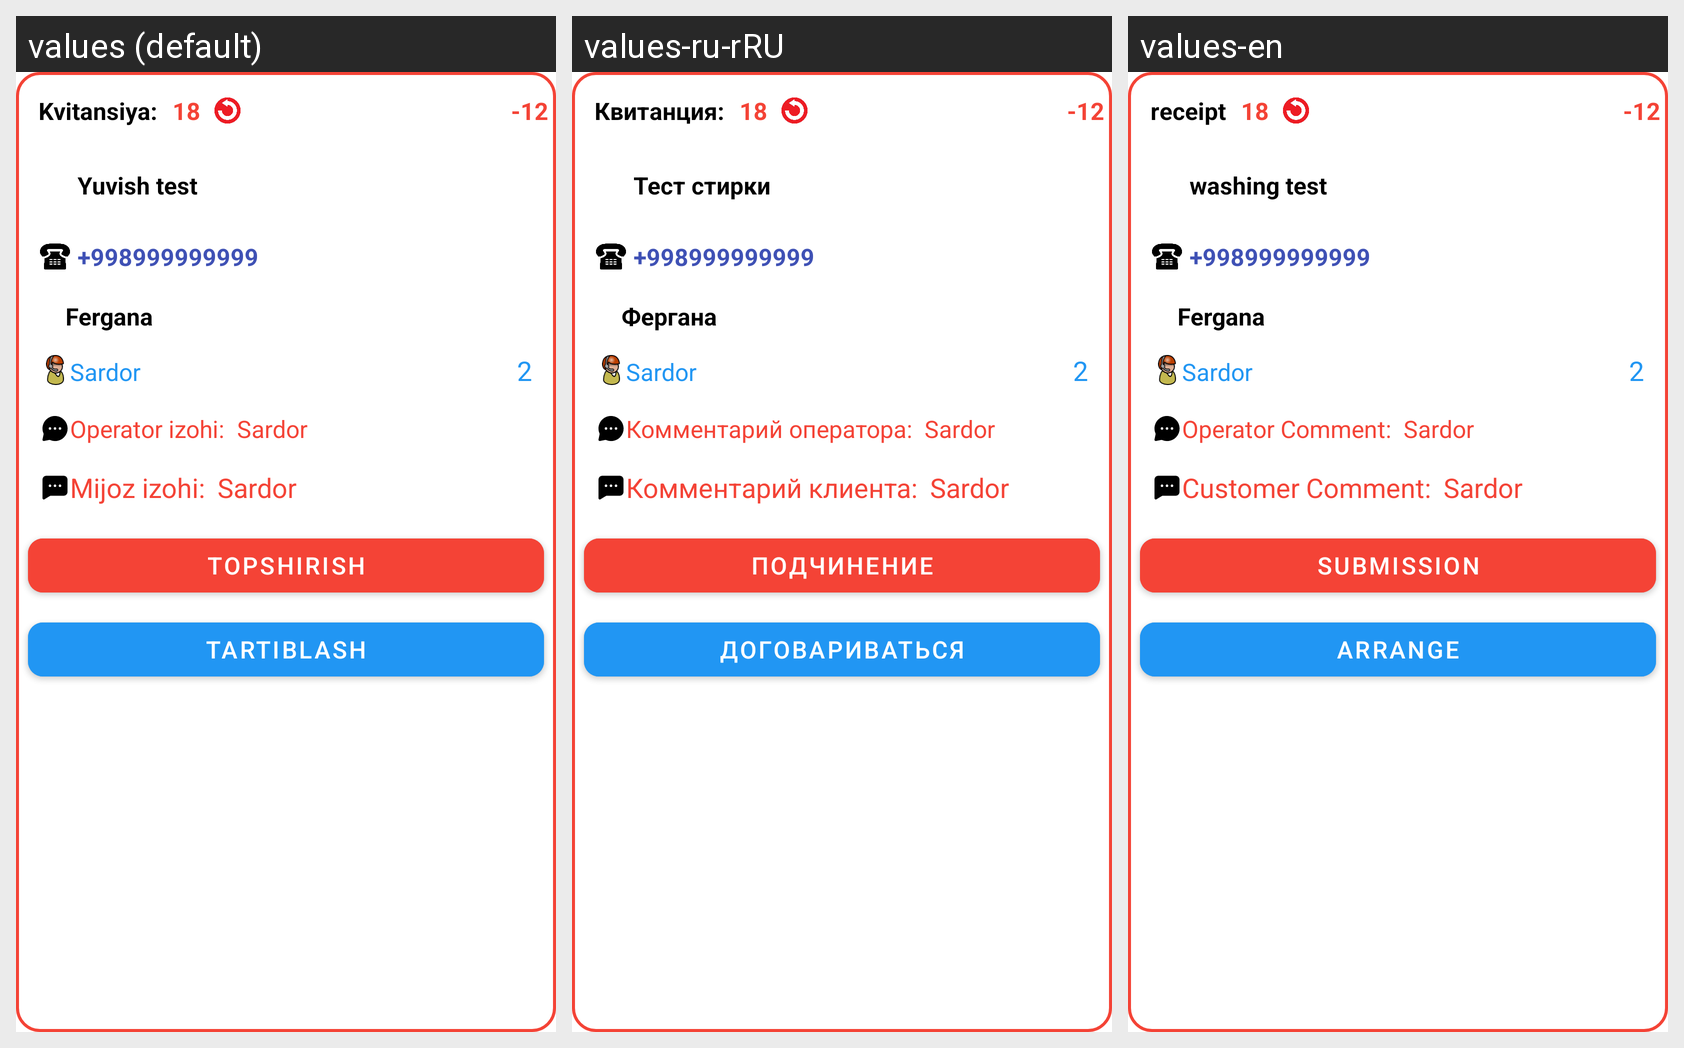

Here is an Android app screen in its default locale and in the app's own translations. Write out the translated-string differences for the strings that appear on this screen.
Android screen res/layout/kvitansiya_item_unsorted.xml rendered under 3 locales, left to right: values (default), values-ru-rRU, values-en. Device: Nexus 5 (rendered at 1080×1920; each locale shown at half size, 540×960, under a caption strip naming it); theme Theme.Yuvish.
Strings drawn on this screen, with the default value and each locale's value (text and hints the layout hard-codes, and strings that could not be matched under every locale, appear in the picture but are not listed):

kvitansiya
  values: Kvitansiya:
  values-ru-rRU: Квитанция:
  values-en: receipt

yuvish_test
  values: Yuvish test
  values-ru-rRU: Тест стирки
  values-en: washing test

_998999999999
  values: +998999999999
  values-ru-rRU: +998999999999  [not translated; the default value is used]
  values-en: +998999999999  [not translated; the default value is used]

fergana
  values: Fergana
  values-ru-rRU: Фергана
  values-en: Fergana

operator_izoh
  values: Operator izohi:
  values-ru-rRU: Комментарий оператора:
  values-en: Operator Comment:

mijoz_izohi
  values: Mijoz izohi:
  values-ru-rRU: Комментарий клиента:
  values-en: Customer Comment:

topshirish
  values: Topshirish
  values-ru-rRU: Подчинение
  values-en: Submission

tartiblash
  values: Tartiblash
  values-ru-rRU: Договариваться
  values-en: Arrange
